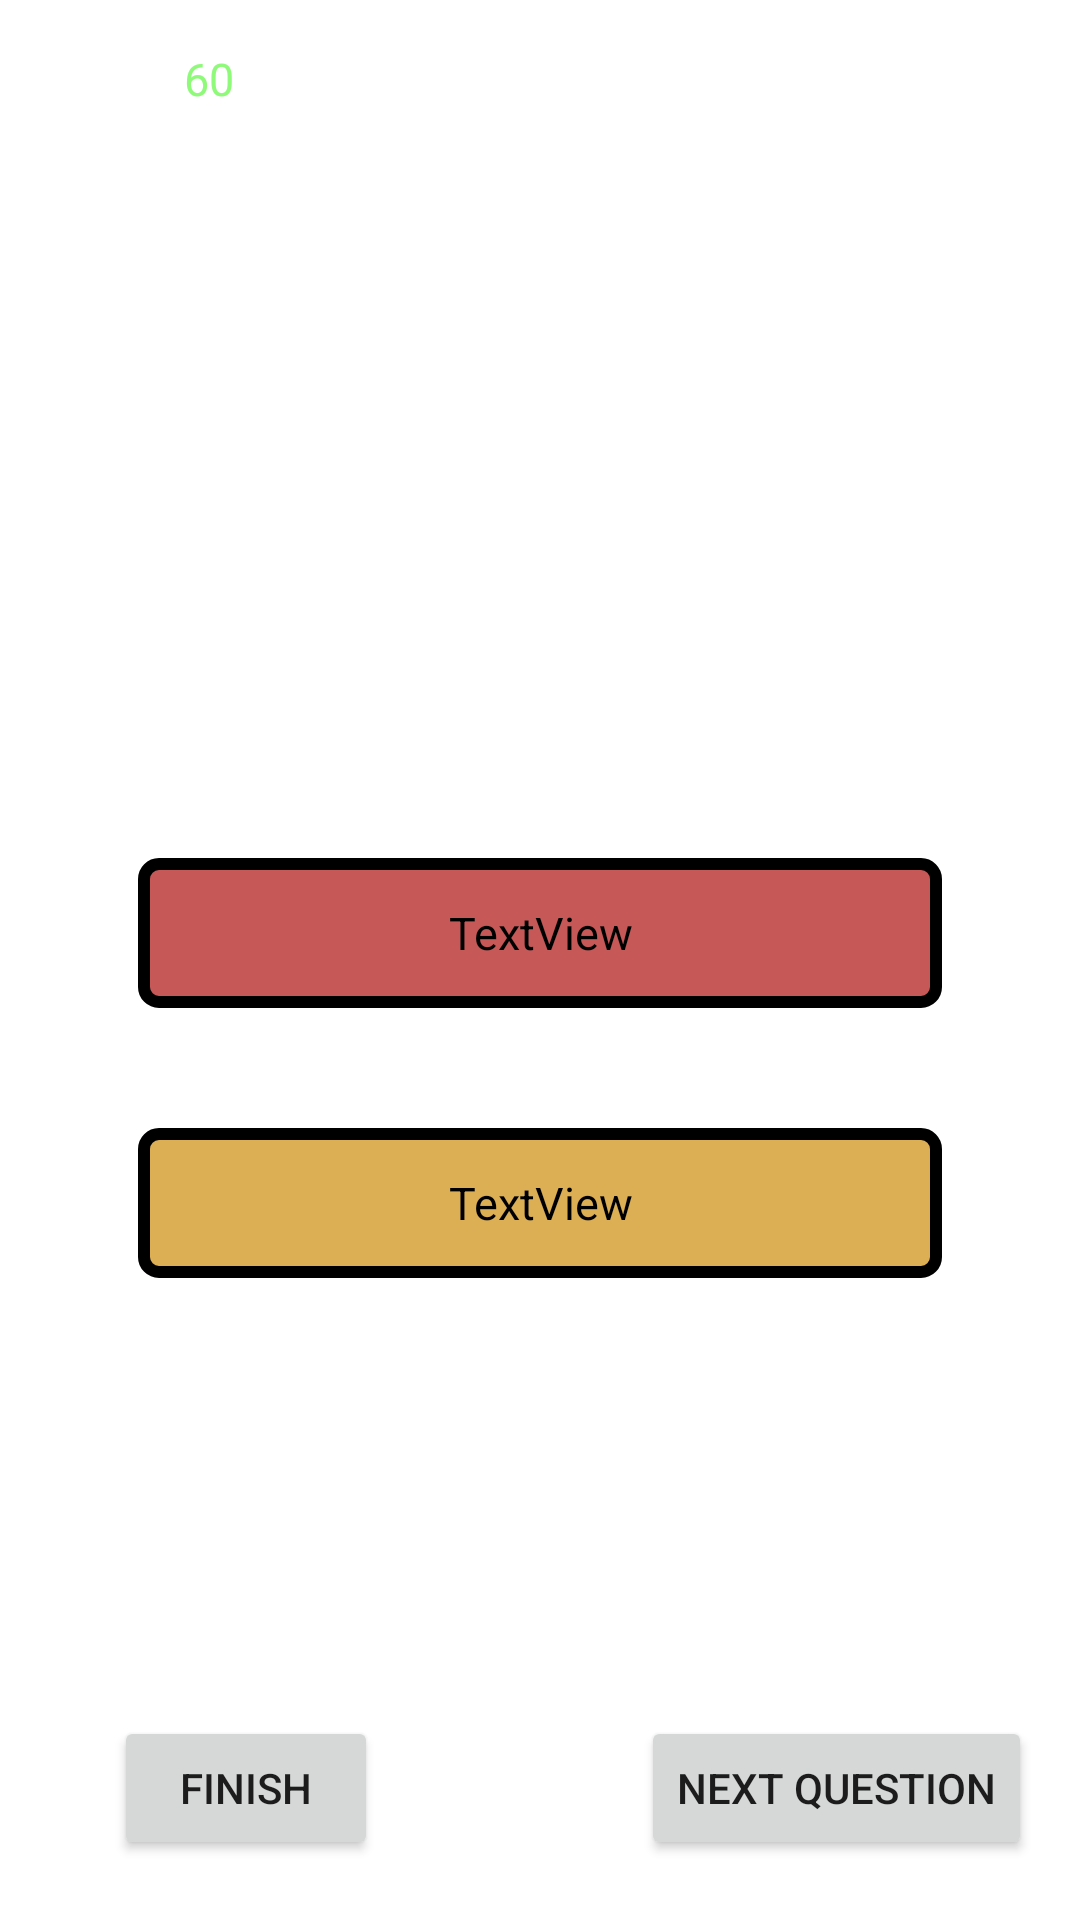

Android layout source for this screen:
<!-- AndroidManifest.xml: application theme Theme.QuizGame -->
<!-- res/layout/activity_quiz_page.xml -->
<?xml version="1.0" encoding="utf-8"?>
<androidx.constraintlayout.widget.ConstraintLayout xmlns:android="http://schemas.android.com/apk/res/android"
    xmlns:app="http://schemas.android.com/apk/res-auto"
    xmlns:tools="http://schemas.android.com/tools"
    android:layout_width="match_parent"
    android:layout_height="match_parent"
    android:background="@drawable/backgr"
    tools:context=".Quiz_Page">

    <TextView
        android:id="@+id/textView5"
        android:layout_width="wrap_content"
        android:layout_height="wrap_content"
        android:layout_marginStart="16dp"
        android:text="Time:"
        android:textColor="@color/white"
        android:textSize="15sp"
        app:layout_constraintBaseline_toBaselineOf="@+id/textViewTime"
        app:layout_constraintStart_toStartOf="parent" />

    <TextView
        android:id="@+id/textViewTime"
        android:layout_width="wrap_content"
        android:layout_height="wrap_content"
        android:layout_marginStart="8dp"
        android:layout_marginTop="16dp"
        android:text="60"
        android:textColor="#8FFA7A"
        android:textSize="15sp"
        app:layout_constraintStart_toEndOf="@+id/textView5"
        app:layout_constraintTop_toTopOf="parent" />

    <TextView
        android:id="@+id/textView8"
        android:layout_width="wrap_content"
        android:layout_height="wrap_content"
        android:layout_marginEnd="32dp"
        android:text="Correct answer:"
        android:textColor="@color/white"
        android:textSize="15sp"
        app:layout_constraintBaseline_toBaselineOf="@+id/textViewCorrect"
        app:layout_constraintEnd_toStartOf="@+id/textView10" />

    <TextView
        android:id="@+id/textViewCorrect"
        android:layout_width="wrap_content"
        android:layout_height="wrap_content"
        android:layout_marginStart="3dp"
        android:layout_marginTop="14dp"
        android:text="0"
        android:textColor="@color/white"
        android:textSize="15sp"
        app:layout_constraintStart_toEndOf="@+id/textView8"
        app:layout_constraintTop_toTopOf="parent" />

    <TextView
        android:id="@+id/textView10"
        android:layout_width="wrap_content"
        android:layout_height="wrap_content"
        android:layout_marginTop="14dp"
        android:layout_marginEnd="39dp"
        android:text="Wrong answer:"
        android:textColor="@color/white"
        android:textSize="15sp"
        app:layout_constraintEnd_toEndOf="parent"
        app:layout_constraintTop_toTopOf="parent" />

    <TextView
        android:id="@+id/textViewWrong"
        android:layout_width="wrap_content"
        android:layout_height="wrap_content"
        android:layout_marginTop="14dp"
        android:layout_marginEnd="16dp"
        android:text="0"
        android:textColor="@color/white"
        android:textSize="15sp"
        app:layout_constraintEnd_toEndOf="parent"
        app:layout_constraintTop_toTopOf="parent" />

    <TextView
        android:id="@+id/textViewQuestion"
        android:layout_width="0dp"
        android:layout_height="0dp"
        android:layout_marginStart="21dp"
        android:layout_marginTop="29dp"
        android:layout_marginEnd="21dp"
        android:layout_marginBottom="29dp"
        android:gravity="center"
        android:text="TextView"
        android:textColor="@color/white"
        android:textSize="20sp"
        android:fontFamily="sans-serif-medium"
        app:layout_constraintBottom_toTopOf="@+id/textViewA"
        app:layout_constraintEnd_toEndOf="parent"
        app:layout_constraintStart_toStartOf="parent"
        app:layout_constraintTop_toBottomOf="@+id/textView8" />

    <TextView
        android:id="@+id/textViewB"
        android:layout_width="0dp"
        android:layout_height="50dp"
        android:layout_marginStart="46dp"
        android:layout_marginTop="88dp"
        android:layout_marginEnd="46dp"
        android:layout_marginBottom="88dp"
        android:background="@drawable/text_background2"
        android:gravity="center"
        android:text="TextView"
        android:textColor="#000000"
        android:textSize="15sp"
        app:layout_constraintBottom_toBottomOf="@+id/textViewC"
        app:layout_constraintEnd_toEndOf="parent"
        app:layout_constraintHorizontal_bias="0.0"
        app:layout_constraintStart_toStartOf="parent"
        app:layout_constraintTop_toTopOf="@+id/textViewA"
        app:layout_constraintVertical_bias="1.0" />

    <TextView
        android:id="@+id/textViewD"
        android:layout_width="0dp"
        android:layout_height="50dp"
        android:layout_marginStart="46dp"
        android:layout_marginTop="40dp"
        android:layout_marginEnd="46dp"
        android:background="@drawable/text_background4"
        android:gravity="center"
        android:text="TextView"
        android:textColor="#000000"
        android:textSize="15sp"
        app:layout_constraintEnd_toEndOf="parent"
        app:layout_constraintHorizontal_bias="1.0"
        app:layout_constraintStart_toStartOf="parent"
        app:layout_constraintTop_toBottomOf="@+id/textViewC" />

    <TextView
        android:id="@+id/textViewA"
        android:layout_width="0dp"
        android:layout_height="50dp"
        android:layout_marginStart="46dp"
        android:layout_marginTop="176dp"
        android:layout_marginEnd="46dp"
        android:layout_marginBottom="176dp"
        android:background="@drawable/text_background"
        android:gravity="center"
        android:text="TextView"
        android:textColor="#000000"
        android:textSize="15sp"
        app:layout_constraintBottom_toBottomOf="@+id/textViewC"
        app:layout_constraintEnd_toEndOf="parent"
        app:layout_constraintHorizontal_bias="0.0"
        app:layout_constraintStart_toStartOf="parent"
        app:layout_constraintTop_toTopOf="@+id/textView5"
        app:layout_constraintVertical_bias="1.0" />

    <TextView
        android:id="@+id/textViewC"
        android:layout_width="0dp"
        android:layout_height="50dp"
        android:layout_marginStart="46dp"
        android:layout_marginEnd="46dp"
        android:layout_marginBottom="304dp"
        android:background="@drawable/text_background3"
        android:gravity="center"
        android:text="TextView"
        android:textColor="#000000"
        android:textSize="15sp"
        app:layout_constraintBottom_toBottomOf="parent"
        app:layout_constraintEnd_toEndOf="parent"
        app:layout_constraintStart_toStartOf="parent" />

    <Button
        android:id="@+id/buttonFinish"
        android:layout_width="wrap_content"
        android:layout_height="wrap_content"
        android:layout_marginStart="38dp"
        android:layout_marginBottom="20dp"
        android:text="finish"
        app:layout_constraintBottom_toBottomOf="parent"
        app:layout_constraintStart_toStartOf="parent" />

    <Button
        android:id="@+id/buttonNext"
        android:layout_width="wrap_content"
        android:layout_height="wrap_content"
        android:layout_marginEnd="16dp"
        android:layout_marginBottom="20dp"
        android:text="Next question"
        app:layout_constraintBottom_toBottomOf="parent"
        app:layout_constraintEnd_toEndOf="parent" />
</androidx.constraintlayout.widget.ConstraintLayout>
<!-- resources referenced by this layout -->
<resources>
  <!-- drawable text_background (drawable) -->
  <?xml version="1.0" encoding="utf-8"?>
  <shape xmlns:android="http://schemas.android.com/apk/res/android" >
      <stroke
          android:width="4dp"
          android:color="@color/black" />
  
      <solid android:color="#9066B5" />
  
      <padding
          android:left="10dp"
          android:right="10dp"
          android:bottom="10dp"
          android:top="10dp" />
  
      <corners android:radius="5dp" />
  </shape>
  <!-- drawable text_background2 (drawable) -->
  <?xml version="1.0" encoding="utf-8"?>
  <shape xmlns:android="http://schemas.android.com/apk/res/android" >
      <stroke
          android:width="4dp"
          android:color="@color/black" />
  
      <solid android:color="#71A2C8" />
  
      <padding
          android:left="10dp"
          android:right="10dp"
          android:bottom="10dp"
          android:top="10dp" />
  
      <corners android:radius="5dp" />
  </shape>
  <!-- drawable text_background3 (drawable) -->
  <?xml version="1.0" encoding="utf-8"?>
  <shape xmlns:android="http://schemas.android.com/apk/res/android" >
      <stroke
          android:width="4dp"
          android:color="@color/black" />
  
      <solid android:color="#C65858" />
  
      <padding
          android:left="10dp"
          android:right="10dp"
          android:bottom="10dp"
          android:top="10dp" />
  
      <corners android:radius="5dp" />
  </shape>
  <!-- drawable text_background4 (drawable) -->
  <?xml version="1.0" encoding="utf-8"?>
  <shape xmlns:android="http://schemas.android.com/apk/res/android" >
      <stroke
          android:width="4dp"
          android:color="@color/black" />
  
      <solid android:color="#DCAF55" />
  
      <padding
          android:left="10dp"
          android:right="10dp"
          android:bottom="10dp"
          android:top="10dp" />
  
      <corners android:radius="5dp" />
  </shape>
  <style name="Theme.QuizGame" parent="Theme.MaterialComponents.DayNight.DarkActionBar">
          
          <item name="colorPrimary">#FF5722</item>
          <item name="colorPrimaryVariant">#FF5722</item>
          <item name="colorOnPrimary">@color/white</item>
          
          <item name="colorSecondary">@color/teal_200</item>
          <item name="colorSecondaryVariant">@color/teal_700</item>
          <item name="colorOnSecondary">@color/black</item>
          
          <item name="android:statusBarColor" tools:targetApi="l">?attr/colorPrimaryVariant</item>
          
      </style>
  <!-- not gathered from this repository: default colours our renderer supplied (Android Studio template values) -->
  <color name="teal_200">#FF03DAC5</color>
  <color name="teal_700">#FF018786</color>
  <color name="black">#FF000000</color>
  <color name="white">#FFFFFFFF</color>
</resources>
